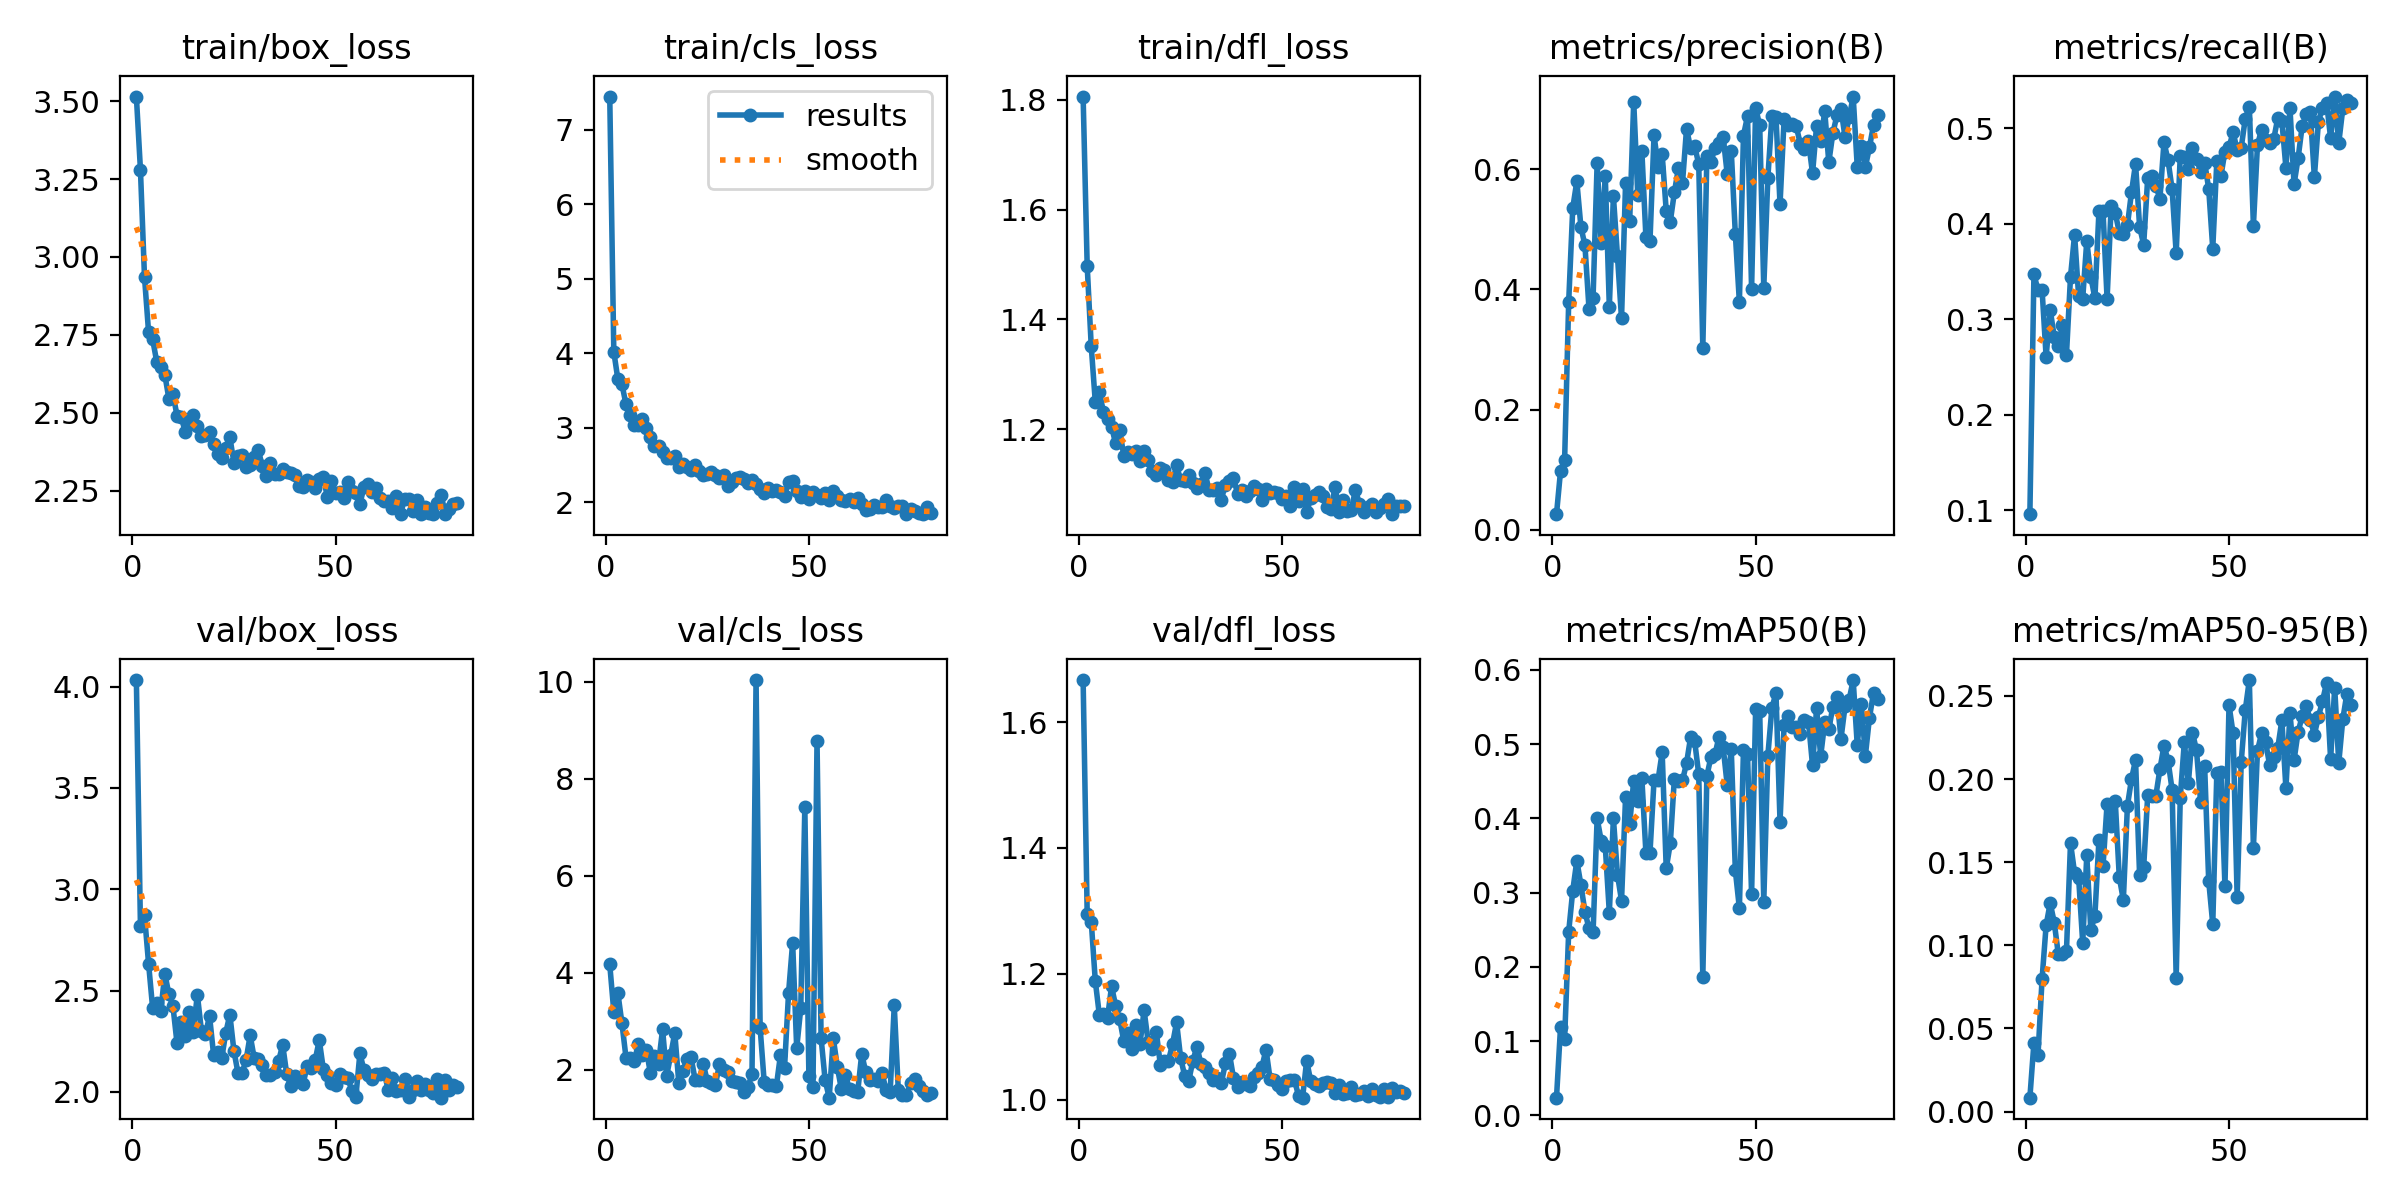

The table this chart was drawn from, first rows:
epoch, time, train/box_loss, train/cls_loss, train/dfl_loss, metrics/precision(B), metrics/recall(B), metrics/mAP50(B), metrics/mAP50-95(B), val/box_loss, val/cls_loss, val/dfl_loss, lr/pg0, lr/pg1, lr/pg2
1, 81.42, 3.515, 7.446, 1.806, 0.02592, 0.09579, 0.02369, 0.00832, 4.033, 4.17, 1.667, 0.0006656, 0.0006656, 0.0006656
2, 141.9, 3.28, 4.019, 1.497, 0.09832, 0.3468, 0.1195, 0.04142, 2.821, 3.192, 1.296, 0.001319, 0.001319, 0.001319
3, 201.1, 2.936, 3.648, 1.351, 0.1165, 0.3304, 0.1031, 0.03393, 2.872, 3.578, 1.283, 0.001959, 0.001959, 0.001959
4, 260.5, 2.759, 3.582, 1.249, 0.3795, 0.3308, 0.2473, 0.07962, 2.633, 2.954, 1.188, 0.001941, 0.001941, 0.001941
5, 319.7, 2.736, 3.313, 1.268, 0.5355, 0.2605, 0.3026, 0.112, 2.414, 2.246, 1.134, 0.001921, 0.001921, 0.001921
6, 379.2, 2.664, 3.17, 1.231, 0.58, 0.3098, 0.3429, 0.1254, 2.438, 2.228, 1.137, 0.001901, 0.001901, 0.001901
7, 436.9, 2.646, 3.032, 1.218, 0.5046, 0.2815, 0.3107, 0.1137, 2.397, 2.173, 1.13, 0.001881, 0.001881, 0.001881
8, 494.9, 2.622, 3.039, 1.204, 0.4732, 0.2717, 0.274, 0.09456, 2.583, 2.518, 1.18, 0.001861, 0.001861, 0.001861
9, 552.3, 2.544, 3.111, 1.174, 0.3678, 0.2936, 0.2517, 0.09468, 2.482, 2.297, 1.149, 0.001842, 0.001842, 0.001842
10, 610.3, 2.56, 2.994, 1.198, 0.3863, 0.2626, 0.2463, 0.09641, 2.423, 2.409, 1.128, 0.001822, 0.001822, 0.001822
11, 669.6, 2.491, 2.872, 1.152, 0.6102, 0.3444, 0.4001, 0.1616, 2.24, 1.927, 1.093, 0.001802, 0.001802, 0.001802
12, 728.1, 2.488, 2.749, 1.159, 0.4768, 0.3885, 0.3696, 0.1435, 2.345, 2.278, 1.105, 0.001782, 0.001782, 0.001782
13, 787.3, 2.439, 2.756, 1.154, 0.5894, 0.3238, 0.3625, 0.1407, 2.274, 2.12, 1.08, 0.001762, 0.001762, 0.001762
14, 845.5, 2.468, 2.67, 1.16, 0.371, 0.3216, 0.273, 0.1015, 2.396, 2.831, 1.118, 0.001743, 0.001743, 0.001743
15, 904, 2.492, 2.594, 1.142, 0.5554, 0.3817, 0.4, 0.1541, 2.294, 1.871, 1.089, 0.001723, 0.001723, 0.001723
16, 962, 2.458, 2.59, 1.16, 0.4558, 0.3444, 0.3244, 0.109, 2.48, 2.302, 1.142, 0.001703, 0.001703, 0.001703
17, 1021, 2.424, 2.612, 1.143, 0.3517, 0.3217, 0.289, 0.1179, 2.302, 2.753, 1.092, 0.001683, 0.001683, 0.001683
18, 1079, 2.43, 2.467, 1.123, 0.5778, 0.4133, 0.4291, 0.1636, 2.285, 1.719, 1.08, 0.001663, 0.001663, 0.001663
19, 1138, 2.437, 2.509, 1.117, 0.5134, 0.4128, 0.3919, 0.1477, 2.375, 1.977, 1.108, 0.001644, 0.001644, 0.001644
20, 1198, 2.399, 2.472, 1.13, 0.7126, 0.321, 0.4509, 0.1851, 2.183, 2.213, 1.056, 0.001624, 0.001624, 0.001624
21, 1256, 2.368, 2.426, 1.126, 0.5575, 0.4183, 0.4231, 0.1716, 2.195, 2.257, 1.062, 0.001604, 0.001604, 0.001604
22, 1314, 2.354, 2.493, 1.107, 0.631, 0.4115, 0.4544, 0.1871, 2.166, 1.791, 1.062, 0.001584, 0.001584, 0.001584
23, 1372, 2.387, 2.419, 1.104, 0.4871, 0.3905, 0.3535, 0.141, 2.291, 1.793, 1.088, 0.001564, 0.001564, 0.001564
24, 1430, 2.422, 2.364, 1.134, 0.4801, 0.3894, 0.3534, 0.1272, 2.381, 2.12, 1.123, 0.001545, 0.001545, 0.001545
25, 1488, 2.339, 2.379, 1.107, 0.6569, 0.3981, 0.4514, 0.1838, 2.202, 1.762, 1.066, 0.001525, 0.001525, 0.001525
26, 1545, 2.361, 2.405, 1.105, 0.6044, 0.4328, 0.4522, 0.1999, 2.093, 1.717, 1.038, 0.001505, 0.001505, 0.001505
27, 1603, 2.363, 2.359, 1.116, 0.6251, 0.4627, 0.4889, 0.2116, 2.092, 1.684, 1.03, 0.001485, 0.001485, 0.001485
28, 1662, 2.326, 2.326, 1.103, 0.5308, 0.3968, 0.3326, 0.142, 2.158, 2.111, 1.062, 0.001465, 0.001465, 0.001465
29, 1720, 2.332, 2.363, 1.093, 0.5129, 0.3778, 0.3662, 0.1469, 2.279, 1.993, 1.084, 0.001446, 0.001446, 0.001446
30, 1779, 2.357, 2.219, 1.1, 0.5615, 0.4482, 0.4534, 0.1904, 2.165, 1.945, 1.056, 0.001426, 0.001426, 0.001426
31, 1837, 2.379, 2.264, 1.12, 0.6018, 0.4499, 0.451, 0.19, 2.163, 1.758, 1.052, 0.001406, 0.001406, 0.001406
32, 1896, 2.329, 2.324, 1.088, 0.5773, 0.4396, 0.4511, 0.19, 2.131, 1.741, 1.042, 0.001386, 0.001386, 0.001386
33, 1954, 2.296, 2.341, 1.09, 0.6678, 0.4262, 0.4744, 0.206, 2.084, 1.722, 1.031, 0.001366, 0.001366, 0.001366
34, 2012, 2.337, 2.306, 1.093, 0.6349, 0.4853, 0.5094, 0.2201, 2.083, 1.529, 1.034, 0.001347, 0.001347, 0.001347
35, 2071, 2.303, 2.249, 1.072, 0.6386, 0.4663, 0.5039, 0.211, 2.097, 1.64, 1.026, 0.001327, 0.001327, 0.001327
36, 2129, 2.304, 2.301, 1.099, 0.6086, 0.4359, 0.4592, 0.1934, 2.152, 1.902, 1.057, 0.001307, 0.001307, 0.001307
37, 2188, 2.32, 2.237, 1.105, 0.3025, 0.3687, 0.1862, 0.08031, 2.232, 10.04, 1.073, 0.001287, 0.001287, 0.001287
38, 2246, 2.309, 2.171, 1.111, 0.6214, 0.4712, 0.4569, 0.1888, 2.086, 2.861, 1.034, 0.001267, 0.001267, 0.001267
39, 2305, 2.306, 2.121, 1.082, 0.6118, 0.4701, 0.4829, 0.2222, 2.028, 1.745, 1.019, 0.001248, 0.001248, 0.001248
40, 2362, 2.3, 2.195, 1.089, 0.6361, 0.4567, 0.4865, 0.1977, 2.077, 1.689, 1.028, 0.001228, 0.001228, 0.001228
41, 2420, 2.264, 2.147, 1.078, 0.6443, 0.4787, 0.5101, 0.228, 2.053, 1.671, 1.025, 0.001208, 0.001208, 0.001208
42, 2479, 2.263, 2.158, 1.086, 0.6545, 0.4681, 0.4963, 0.2173, 2.037, 1.664, 1.022, 0.001188, 0.001188, 0.001188
43, 2537, 2.283, 2.129, 1.096, 0.5924, 0.4545, 0.4449, 0.1864, 2.125, 2.298, 1.036, 0.001168, 0.001168, 0.001168
44, 2596, 2.277, 2.083, 1.091, 0.6308, 0.4637, 0.4932, 0.2078, 2.115, 2.03, 1.042, 0.001149, 0.001149, 0.001149
45, 2653, 2.259, 2.273, 1.071, 0.4927, 0.4366, 0.3301, 0.1388, 2.156, 3.583, 1.052, 0.001129, 0.001129, 0.001129
46, 2712, 2.288, 2.278, 1.09, 0.3788, 0.3738, 0.2788, 0.1128, 2.255, 4.619, 1.08, 0.001109, 0.001109, 0.001109
47, 2771, 2.294, 2.155, 1.083, 0.6562, 0.4653, 0.4917, 0.2038, 2.111, 2.442, 1.033, 0.001089, 0.001089, 0.001089
48, 2829, 2.228, 2.069, 1.085, 0.6884, 0.4497, 0.4872, 0.2045, 2.082, 3.268, 1.032, 0.001069, 0.001069, 0.001069
49, 2888, 2.282, 2.153, 1.084, 0.4005, 0.4755, 0.2977, 0.1355, 2.045, 7.412, 1.023, 0.00105, 0.00105, 0.00105
50, 2946, 2.241, 2.043, 1.073, 0.702, 0.4799, 0.5476, 0.2445, 2.032, 1.858, 1.016, 0.00103, 0.00103, 0.00103
51, 3008, 2.245, 2.137, 1.078, 0.6733, 0.4957, 0.544, 0.2275, 2.087, 1.635, 1.029, 0.00101, 0.00101, 0.00101
52, 3067, 2.227, 2.097, 1.06, 0.403, 0.4771, 0.2872, 0.1291, 2.075, 8.775, 1.03, 0.0009902, 0.0009902, 0.0009902
53, 3126, 2.279, 2.059, 1.095, 0.5856, 0.4795, 0.4844, 0.2102, 2.07, 2.649, 1.032, 0.0009704, 0.0009704, 0.0009704
54, 3184, 2.249, 2.128, 1.07, 0.6885, 0.5098, 0.5485, 0.2415, 2.006, 1.777, 1.006, 0.0009506, 0.0009506, 0.0009506
55, 3243, 2.241, 2.033, 1.091, 0.6879, 0.5225, 0.569, 0.2596, 1.974, 1.42, 1.003, 0.0009308, 0.0009308, 0.0009308
56, 3301, 2.207, 2.154, 1.048, 0.5419, 0.3979, 0.3952, 0.1587, 2.19, 2.65, 1.062, 0.000911, 0.000911, 0.000911
57, 3360, 2.26, 2.083, 1.074, 0.6835, 0.4823, 0.5252, 0.217, 2.107, 2.053, 1.029, 0.0008912, 0.0008912, 0.0008912
58, 3418, 2.272, 2.023, 1.079, 0.6733, 0.4984, 0.5384, 0.2274, 2.083, 1.59, 1.025, 0.0008714, 0.0008714, 0.0008714
59, 3476, 2.246, 2.012, 1.086, 0.676, 0.4879, 0.5225, 0.2223, 2.061, 1.881, 1.022, 0.0008516, 0.0008516, 0.0008516
60, 3535, 2.26, 2.038, 1.077, 0.6714, 0.4847, 0.5229, 0.2083, 2.089, 1.596, 1.027, 0.0008318, 0.0008318, 0.0008318
... 20 more rows
